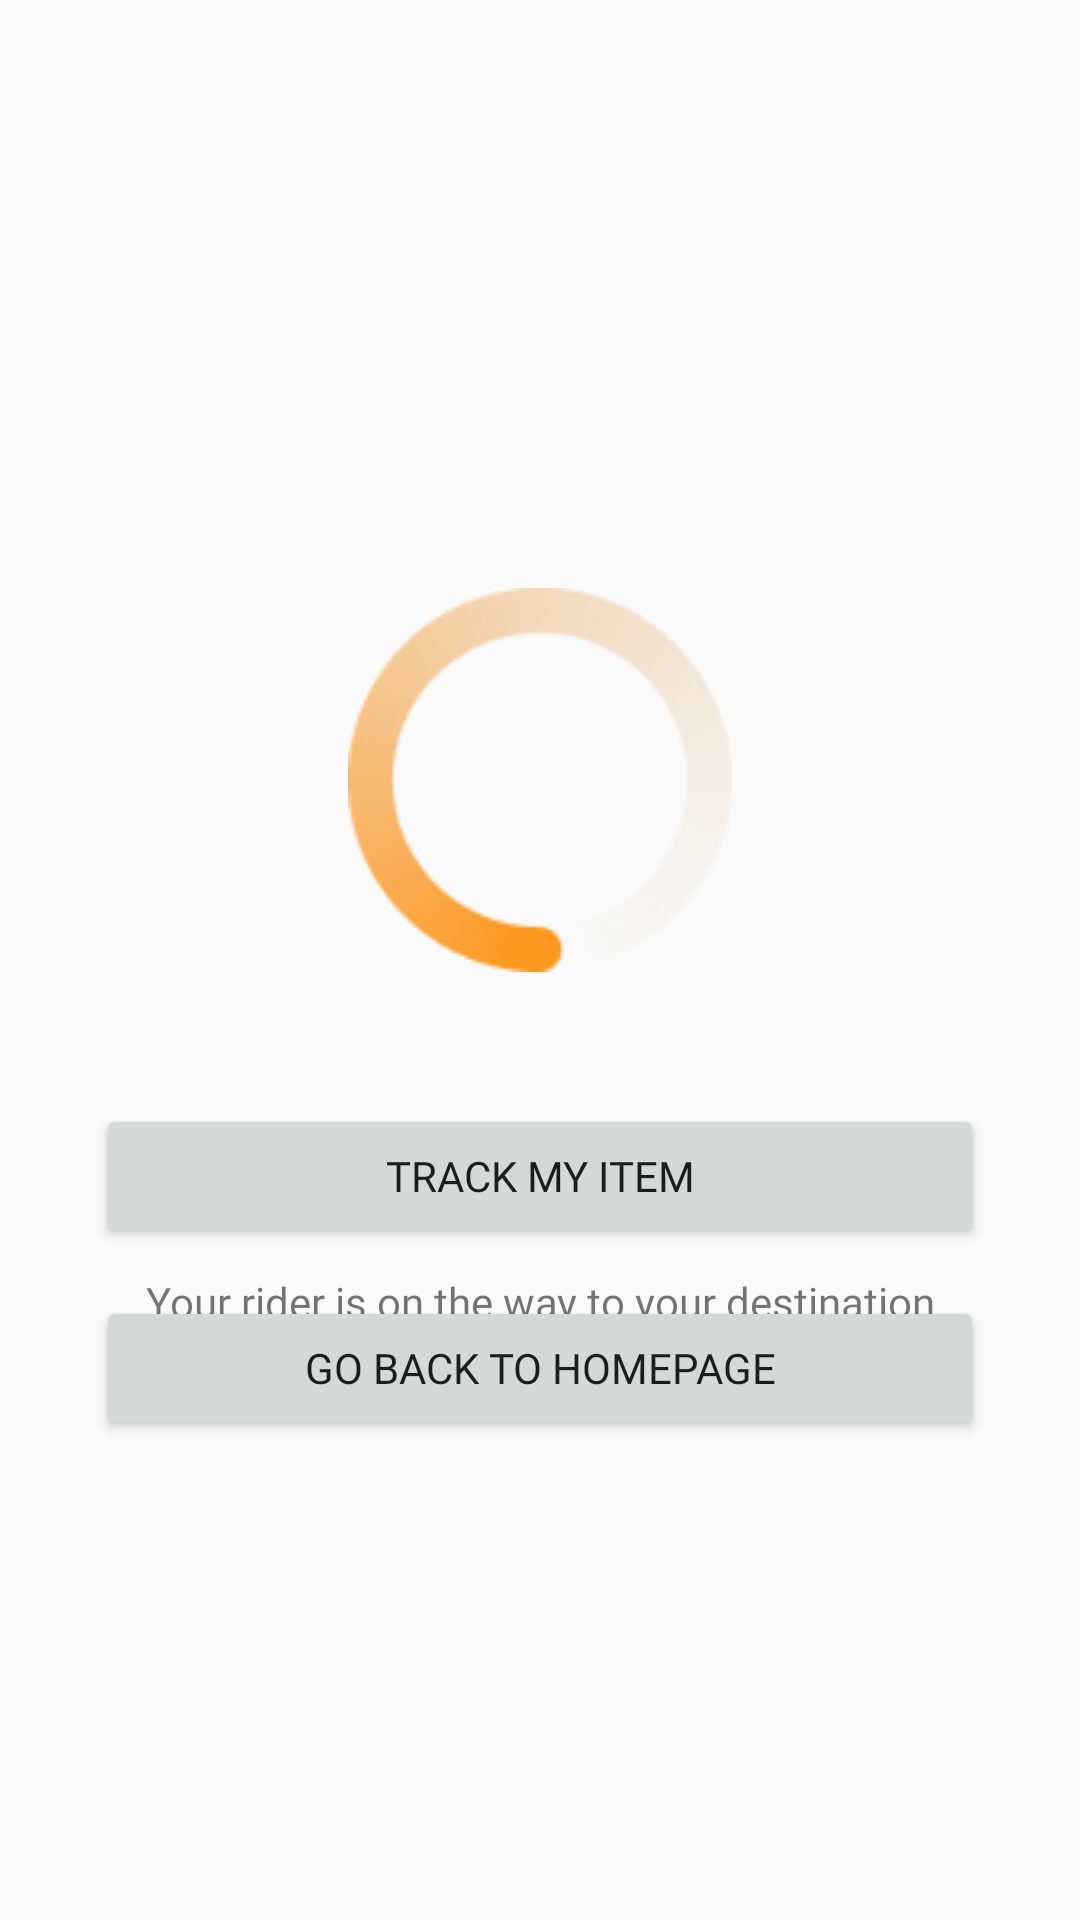

This screen was rendered from an Android layout file. Write that file and the resources it references.
<!-- AndroidManifest.xml: application theme Base.Theme.Delivery -->
<!-- res/layout/fragment_transaction.xml -->
<?xml version="1.0" encoding="utf-8"?>
<androidx.constraintlayout.widget.ConstraintLayout xmlns:android="http://schemas.android.com/apk/res/android"
    xmlns:app="http://schemas.android.com/apk/res-auto"
    xmlns:tools="http://schemas.android.com/tools"
    android:id="@+id/frameLayout17"
    android:layout_width="match_parent"
    android:layout_height="match_parent"
    tools:context=".home.TransactionFragment">

    

    <ImageView
        android:id="@+id/ftrans_img"
        android:layout_width="128dp"
        android:layout_height="128dp"
        android:layout_marginTop="196dp"
        android:src="@drawable/loading"
        app:layout_constraintEnd_toEndOf="parent"
        app:layout_constraintStart_toStartOf="parent"
        app:layout_constraintTop_toTopOf="parent" />

    <LinearLayout
        android:id="@+id/linearLayout"
        android:layout_width="0dp"
        android:layout_height="wrap_content"
        android:layout_marginStart="32dp"
        android:layout_marginTop="64dp"
        android:layout_marginEnd="32dp"
        android:orientation="vertical"
        app:layout_constraintEnd_toEndOf="parent"
        app:layout_constraintStart_toStartOf="parent"
        app:layout_constraintTop_toBottomOf="@+id/ftrans_img">

        <TextView
            android:id="@+id/ftrans_tvSuccessful"
            android:layout_width="match_parent"
            android:layout_height="wrap_content"
            android:fontFamily="@font/roboto_bold"
            android:text="Transaction Successful"
            android:textAlignment="center"
            android:textColor="@color/text_color_light"
            android:textSize="24sp"
            android:visibility="invisible" />

        <TextView
            android:layout_width="match_parent"
            android:layout_height="wrap_content"
            android:layout_marginTop="4dp"
            android:fontFamily="@font/roboto"
            android:text="Your rider is on the way to your destination"
            android:textAlignment="center"
            android:textColor="@color/text_color_light" />

        <LinearLayout
            android:layout_width="match_parent"
            android:layout_height="match_parent"
            android:layout_marginTop="4dp"
            android:orientation="horizontal"
            android:textAlignment="center">

            <TextView
                android:layout_width="wrap_content"
                android:layout_height="wrap_content"
                android:layout_weight="1"
                android:fontFamily="@font/roboto"
                android:text="Tracking Number"
                android:textAlignment="textEnd"
                android:textColor="@color/text_color_light" />

            <TextView
                android:id="@+id/ftrans_tvTrackNumber"
                android:layout_width="wrap_content"
                android:layout_height="wrap_content"
                android:layout_marginStart="4dp"
                android:layout_weight="1"
                android:fontFamily="@font/roboto"
                android:text="R-7458-4567-4434-5854"
                android:textAlignment="textStart"
                android:textColor="@color/info_color" />
        </LinearLayout>

    </LinearLayout>

    <LinearLayout
        android:layout_width="0dp"
        android:layout_height="wrap_content"
        android:layout_marginStart="32dp"
        android:layout_marginEnd="32dp"
        android:layout_marginBottom="160dp"
        android:orientation="vertical"
        app:layout_constraintBottom_toBottomOf="parent"
        app:layout_constraintEnd_toEndOf="parent"
        app:layout_constraintStart_toStartOf="parent">

        <Button
            android:id="@+id/ftrans_btnTrackItem"
            style="@style/primaryButton"
            android:layout_width="match_parent"
            android:layout_height="wrap_content"
            android:fontFamily="@font/roboto"
            android:text="Track my item" />

        <Button
            android:id="@+id/ftrans_btnBackHome"
            style="@style/secondaryButton"
            android:layout_width="match_parent"
            android:layout_height="wrap_content"
            android:layout_marginTop="16dp"
            android:fontFamily="@font/roboto"
            android:text="Go back to homepage" />
    </LinearLayout>

</androidx.constraintlayout.widget.ConstraintLayout>
<!-- resources referenced by this layout -->
<resources>
  <!-- drawable loading: png bitmap (drawable, 10369 bytes) -->
  <style name="Base.Theme.Delivery" parent="Theme.AppCompat.Light.NoActionBar">
          
          
  
          <item name="mainButtonBackgroundColor">@color/primaryColor</item>
          <item name="mainButtonBorderColor">@color/primaryColor</item>
      </style>
  <color name="primaryColor">#FF0560FA</color>
</resources>
